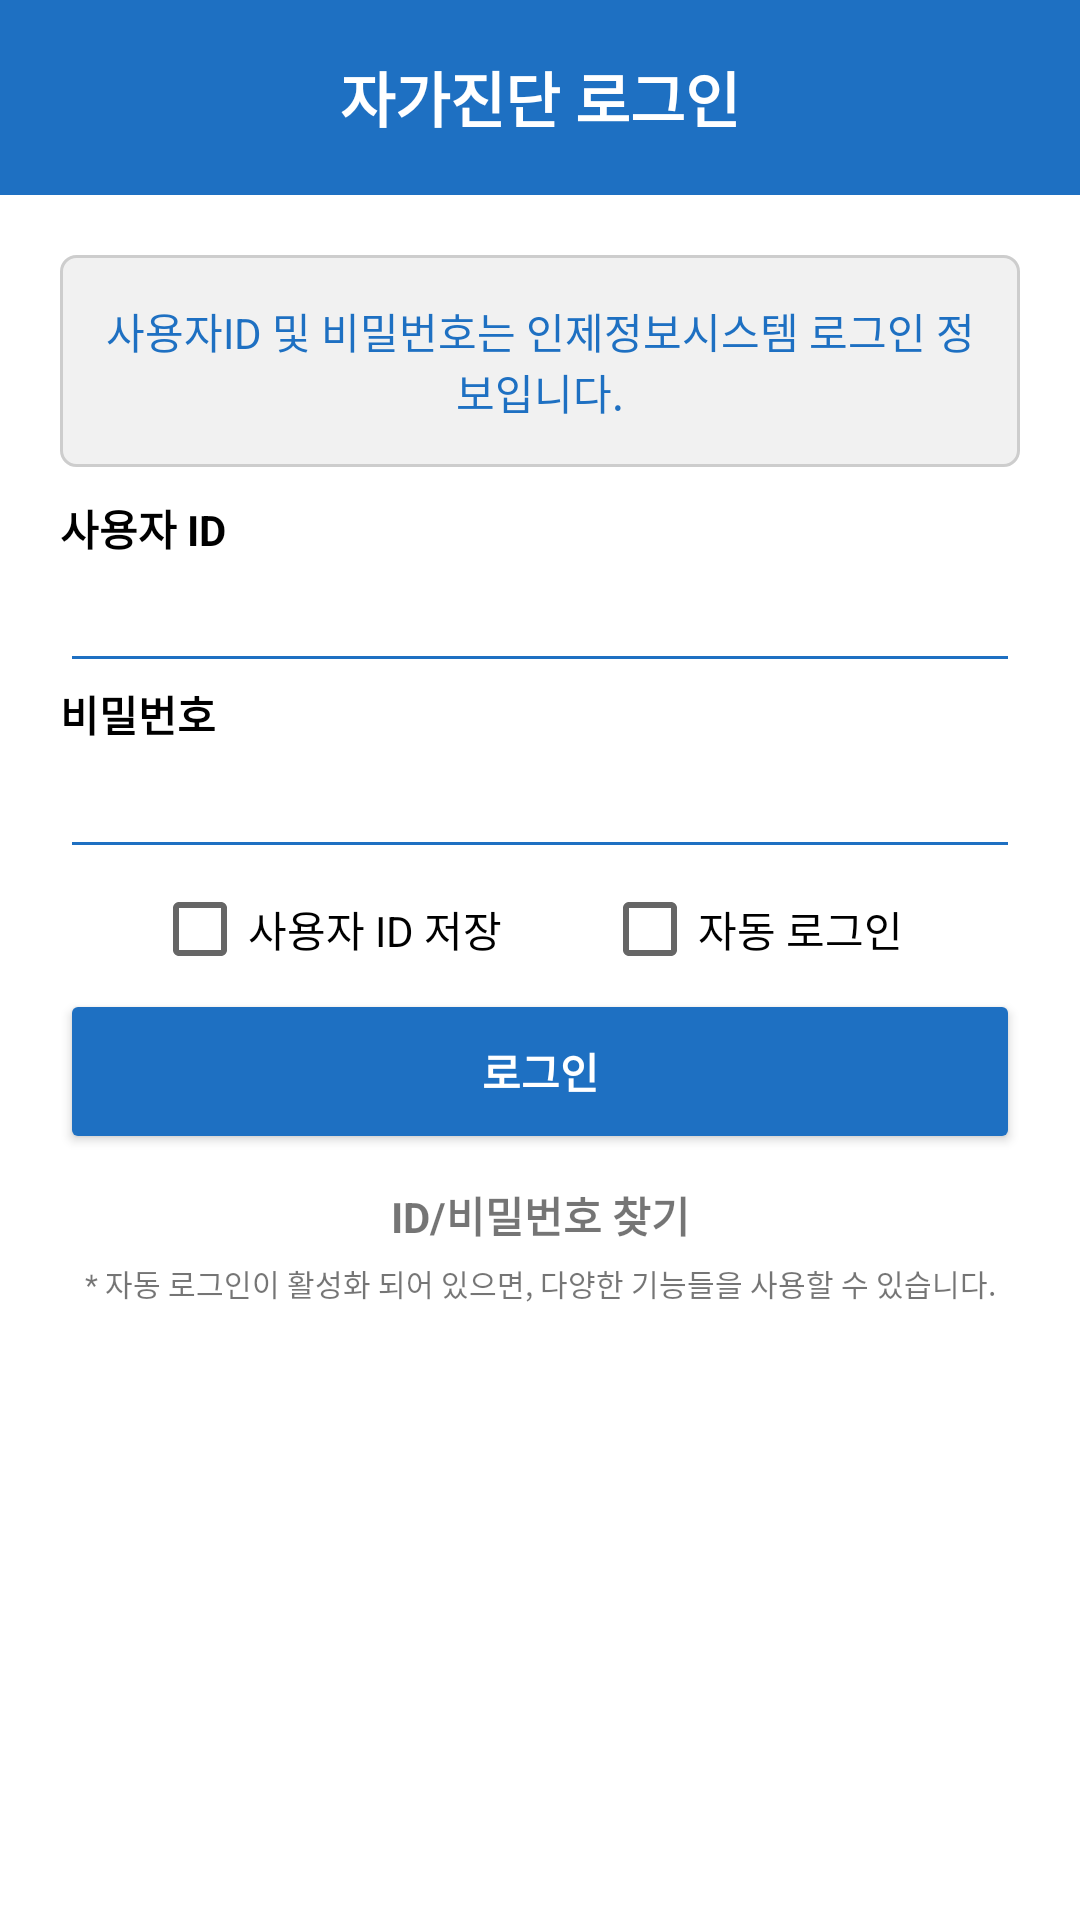

Reconstruct the res/layout file that produces this screen, plus the resources it refers to.
<!-- AndroidManifest.xml: application theme Theme.InjeUnivQRCODE -->
<!-- res/layout/activity_login.xml -->
<?xml version="1.0" encoding="utf-8"?>
<LinearLayout xmlns:android="http://schemas.android.com/apk/res/android"
    xmlns:app="http://schemas.android.com/apk/res-auto"
    xmlns:tools="http://schemas.android.com/tools"
    android:layout_width="match_parent"
    android:layout_height="match_parent"
    android:orientation="vertical">

    <LinearLayout
        android:layout_width="match_parent"
        android:layout_height="65dp"
        android:background="@color/bluebutton"
        android:orientation="vertical">

        <TextView
            android:layout_width="match_parent"
            android:layout_height="match_parent"
            android:gravity="center"
            android:text="자가진단 로그인"
            android:textColor="@color/white"
            android:textSize="20dp"
            android:textStyle="bold" />
    </LinearLayout>

    <LinearLayout
        android:layout_width="match_parent"
        android:layout_height="match_parent"
        android:layout_margin="20dp"
        android:orientation="vertical">

        <LinearLayout
            android:layout_width="match_parent"
            android:layout_height="wrap_content"
            android:layout_marginBottom="10dp"
            android:background="@drawable/layout_border"
            android:orientation="vertical">

            <TextView
                android:layout_width="match_parent"
                android:layout_height="match_parent"
                android:gravity="center"
                android:paddingTop="5dp"
                android:paddingBottom="5dp"
                android:text="사용자ID 및 비밀번호는 인제정보시스템 로그인 정보입니다."
                android:textColor="@color/bluetext" />
        </LinearLayout>

        <TextView
            android:layout_width="match_parent"
            android:layout_height="wrap_content"
            android:text="사용자 ID"
            android:textColor="@color/text"
            android:textStyle="bold" />

        <EditText
            android:id="@+id/editText_ID"
            android:layout_width="match_parent"
            android:layout_height="wrap_content"
            android:backgroundTint="#1e70c2"
            android:ems="10"
            android:imeOptions="actionNext"
            android:inputType="textVisiblePassword"
            android:nextFocusForward="@id/editText_PW"
            android:textColorLink="#2B2B2B" />

        <TextView
            android:layout_width="match_parent"
            android:layout_height="wrap_content"
            android:text="비밀번호"
            android:textColor="@color/text"
            android:textStyle="bold" />

        <EditText
            android:id="@+id/editText_PW"
            android:layout_width="match_parent"
            android:layout_height="wrap_content"
            android:backgroundTint="#1e70c2"
            android:ems="10"
            android:imeOptions="actionDone"
            android:inputType="textPassword"
            android:nextFocusForward="@id/login_button" />


        <LinearLayout
            android:layout_width="match_parent"
            android:layout_height="40dp"
            android:gravity="center"
            android:orientation="horizontal">

            <CheckBox
                android:id="@+id/login_check1"
                android:layout_width="wrap_content"
                android:layout_height="wrap_content"
                android:layout_marginLeft="-5dp"
                android:text="사용자 ID 저장 " />

            <CheckBox
                android:id="@+id/login_check2"
                android:layout_width="wrap_content"
                android:layout_height="wrap_content"
                android:layout_marginLeft="30dp"
                android:text="자동 로그인 " />

        </LinearLayout>

        <Button
            android:id="@+id/login_button"
            android:layout_width="match_parent"
            android:layout_height="55dp"
            android:backgroundTint="@color/bluebutton"
            android:text="로그인"
            android:textColor="@color/white"
            android:textStyle="bold" />

        <TextView
            android:id="@+id/login_text4"
            android:layout_width="match_parent"
            android:layout_height="wrap_content"
            android:layout_marginTop="10dp"
            android:autoLink="web"
            android:gravity="center"
            android:text="ID/비밀번호 찾기"
            android:textStyle="bold"
            tools:linksClickable="true" />

        <LinearLayout
            android:id="@+id/login_error"
            android:layout_width="match_parent"
            android:layout_height="wrap_content"
            android:layout_marginTop="10dp"
            android:background="@drawable/layout_border"
            android:orientation="vertical"
            android:visibility="gone">

            <TextView
                android:id="@+id/login_text5"
                android:layout_width="match_parent"
                android:layout_height="match_parent"
                android:gravity="left|center_vertical"
                android:text="* Error Message"
                android:textColor="#FF0000" />
        </LinearLayout>

        <TextView
            android:layout_width="match_parent"
            android:layout_height="wrap_content"
            android:layout_marginTop="5dp"
            android:layout_marginBottom="5dp"
            android:gravity="center"
            android:text="* 자동 로그인이 활성화 되어 있으면, 다양한 기능들을 사용할 수 있습니다."
            android:textSize="10dp" />
    </LinearLayout>

</LinearLayout>
<!-- resources referenced by this layout -->
<resources>
  <color name="bluebutton">#1e70c2</color>
  <color name="bluetext">#1e70c2</color>
  <color name="text">#FF000000</color>
  <color name="white">#FFFFFFFF</color>
  <!-- drawable layout_border (drawable) -->
  <?xml version="1.0" encoding="UTF-8"?>
  <shape xmlns:android="http://schemas.android.com/apk/res/android" android:shape="rectangle">
      <solid android:color="@color/background" />
      <padding android:left="10dp" android:right="10dp" android:top="10dp" android:bottom="10dp"/>
      <stroke android:width="1dp" android:color="@color/border"/>
      <corners
          android:bottomLeftRadius="5dp"
          android:bottomRightRadius="5dp"
          android:topLeftRadius="5dp"
          android:topRightRadius="5dp" />
  </shape>
  <style name="Theme.InjeUnivQRCODE" parent="Theme.MaterialComponents.DayNight.DarkActionBar">
          
          <item name="colorPrimary">@color/blue</item>
          <item name="colorPrimaryVariant">@color/deep_blue</item>
          <item name="colorOnPrimary">@color/white</item>
          
          <item name="colorSecondary">@color/bluebutton</item>
          <item name="colorSecondaryVariant">@color/bluebutton</item>
          <item name="colorOnSecondary">@color/black</item>
          
          <item name="android:statusBarColor" tools:targetApi="l">@color/bluebutton</item>
          
          <item name="windowActionBar">false</item>
          <item name="windowNoTitle">true</item>
          <item name="android:timePickerStyle">@style/MyTimePickerTheme</item>
      </style>
  <color name="background">#FFF1F1F1</color>
  <color name="border">#cdcdcd</color>
  <color name="blue">#1e70c2</color>
  <color name="deep_blue">#165ea6</color>
  <color name="black">#FF000000</color>
  <style name="MyTimePickerTheme" parent="android:Widget.Material.Light.TimePicker">
          <item name="android:timePickerMode">spinner</item>
      </style>
</resources>
